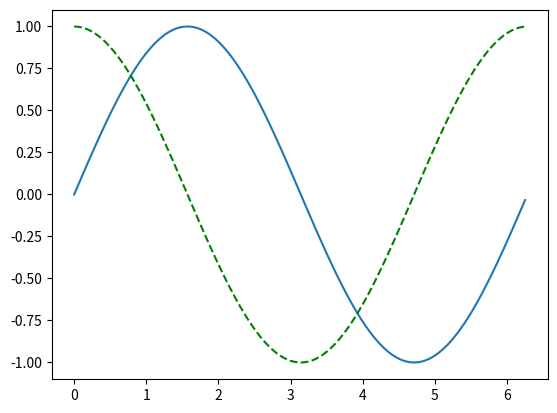

Source code (Python):
# -*- coding: utf-8 -*-
"""Change_Style.ipynb

Automatically generated by Colaboratory.

Original file is located at
    https://colab.research.google.com/<link-removed>
"""

import matplotlib.pyplot as plt

import numpy as np
import math

x= np.arange(0 , math.pi*2 , 0.05)
y = np.sin(x)
plt.plot(x,y)
z= np.cos(x)
plt.plot(x,z,'g--')


# plt.xlabel('angle')
# plt.ylabel('sine')
# plt.title('Sine wave')

plt.show()